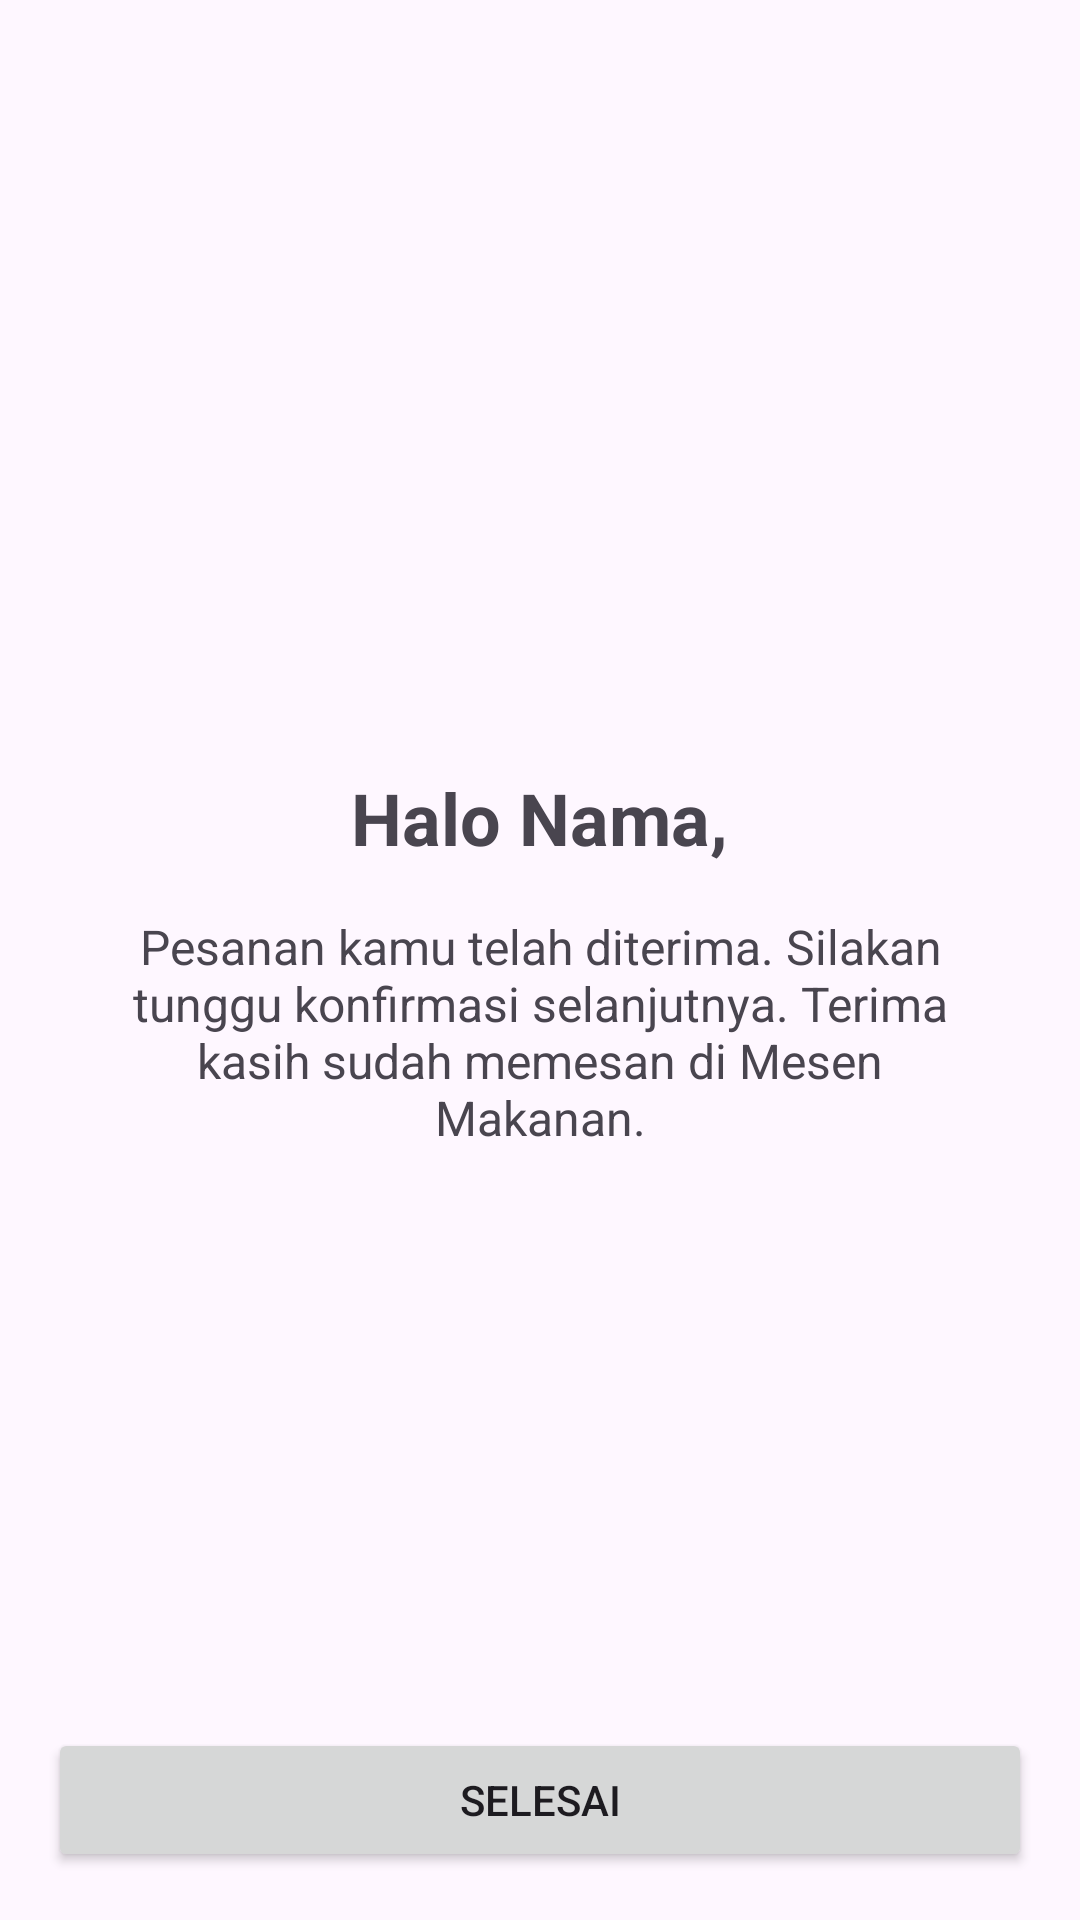

Write the Android layout XML for this screen, with the resource values it uses.
<!-- AndroidManifest.xml: application theme Theme.MesenMakanan -->
<!-- res/layout/activity_selesai.xml -->
<?xml version="1.0" encoding="utf-8"?>
<RelativeLayout xmlns:android="http://schemas.android.com/apk/res/android"
    xmlns:tools="http://schemas.android.com/tools"
    android:layout_width="match_parent"
    android:layout_height="match_parent"
    android:padding="16dp"
    tools:context=".SelesaiActivity">

    <LinearLayout
        android:layout_width="match_parent"
        android:layout_height="wrap_content"
        android:orientation="vertical"
        android:layout_centerInParent="true"
        android:gravity="center_horizontal"
        android:padding="16dp">

        <TextView
            android:id="@+id/text_halo_nama"
            android:layout_width="wrap_content"
            android:layout_height="wrap_content"
            android:text="Halo Nama,"
            android:textSize="24sp"
            android:textStyle="bold"
            android:layout_marginBottom="16dp"
            android:textAlignment="center"
            tools:ignore="HardcodedText" />

        <TextView
            android:id="@+id/text_selesai"
            android:layout_width="wrap_content"
            android:layout_height="wrap_content"
            android:text="Pesanan kamu telah diterima. Silakan tunggu konfirmasi selanjutnya. Terima kasih sudah memesan di Mesen Makanan."
            android:textSize="16sp"
            android:textAlignment="center"
            tools:ignore="HardcodedText" />

    </LinearLayout>

    <Button
        android:id="@+id/button_selesai"
        android:layout_width="match_parent"
        android:layout_height="wrap_content"
        android:layout_alignParentBottom="true"
        android:text="Selesai"
        tools:ignore="HardcodedText,VisualLintButtonSize" />

</RelativeLayout>
<!-- resources referenced by this layout -->
<resources>
  <style name="Theme.MesenMakanan" parent="Base.Theme.MesenMakanan" />
  <style name="Base.Theme.MesenMakanan" parent="Theme.Material3.DayNight.NoActionBar">
          
          <item name="colorPrimary">@color/storm_gray</item>
      </style>
  <color name="storm_gray">#2B2C2F</color>
</resources>
